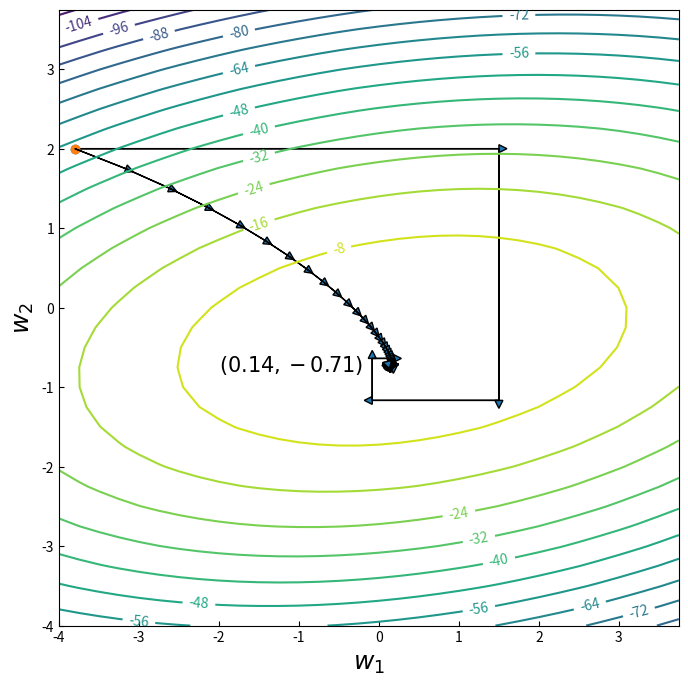

Recreate this plot in Python.
import numpy as np
import matplotlib.pyplot as plt


def f_grad2(W1, W2, descent=True):
    grad = -np.array([2. * W1 - W2 - 1, 3 * W2 + W1 + 2.])
    if descent:
        grad *= -1
    learning_rate = 0.06
    return learning_rate * grad


def cost(W1, W2):
    J = (1 / 2) * (W1 - 1) ** 2 + (2 * W2 + 1) ** 2 + (1 / 2) * (W1 - W2) ** 2
    return -J


def plot_countour():
    W1 = np.arange(-4, 4, 0.25)
    W2 = np.arange(-4, 4, 0.25)
    W1, W2 = np.meshgrid(W1, W2)
    plt.figure(figsize=(8, 8), dpi=80)
    plt.rcParams['ytick.direction'] = 'in'  # 刻度向内
    plt.rcParams['xtick.direction'] = 'in'  # 刻度向内
    J = cost(W1, W2)
    CS = plt.contour(W1, W2, J, 16)
    plt.clabel(CS, inline=2, fontsize=10)
    plt.annotate(r'$(0.14,-0.71)$', xy=(-2, -0.8), fontsize=15)
    plt.xlabel(r'$w_1$', fontsize=18)
    plt.ylabel(r'$w_2$', fontsize=18)

    # --------------  坐标下降算法
    p = np.array([-3.8, 2.])  # 起始位置
    q = np.array([0., 0.])  # 初始化
    plt.scatter(p[0], p[1])
    for i in range(50):
        q[0] = 0.5 * (p[1] + 1)
        plt.arrow(p[0], p[1], q[0] - p[0], 0., head_width=0.1, head_length=0.1, )
        p[0] = q[0]

        q[1] = - (1 / 3.) * (p[0] + 2)
        plt.arrow(p[0], p[1], 0., q[1] - p[1], head_width=0.1, head_length=0.1, )
        p[1] = q[1]

        print("P{}:{}, J={}".format(i, p, cost(p[0], p[1])))
    #
    # # ------------  梯度下降算法
    p = np.array([-3.8, 2.])  # 起始位置
    plt.scatter(p[0], p[1])
    for i in range(50):  #
        q = f_grad2(p[0], p[1], descent=False)

        plt.arrow(p[0], p[1], q[0], q[1], head_width=0.1, head_length=0.1, )
        p += q  # 上一次的位置加上本次的梯度
        # print("P{}:{}, J={}".format(i, p, cost(p[0], p[1])))
    plt.show()


if __name__ == '__main__':
    plot_countour()
